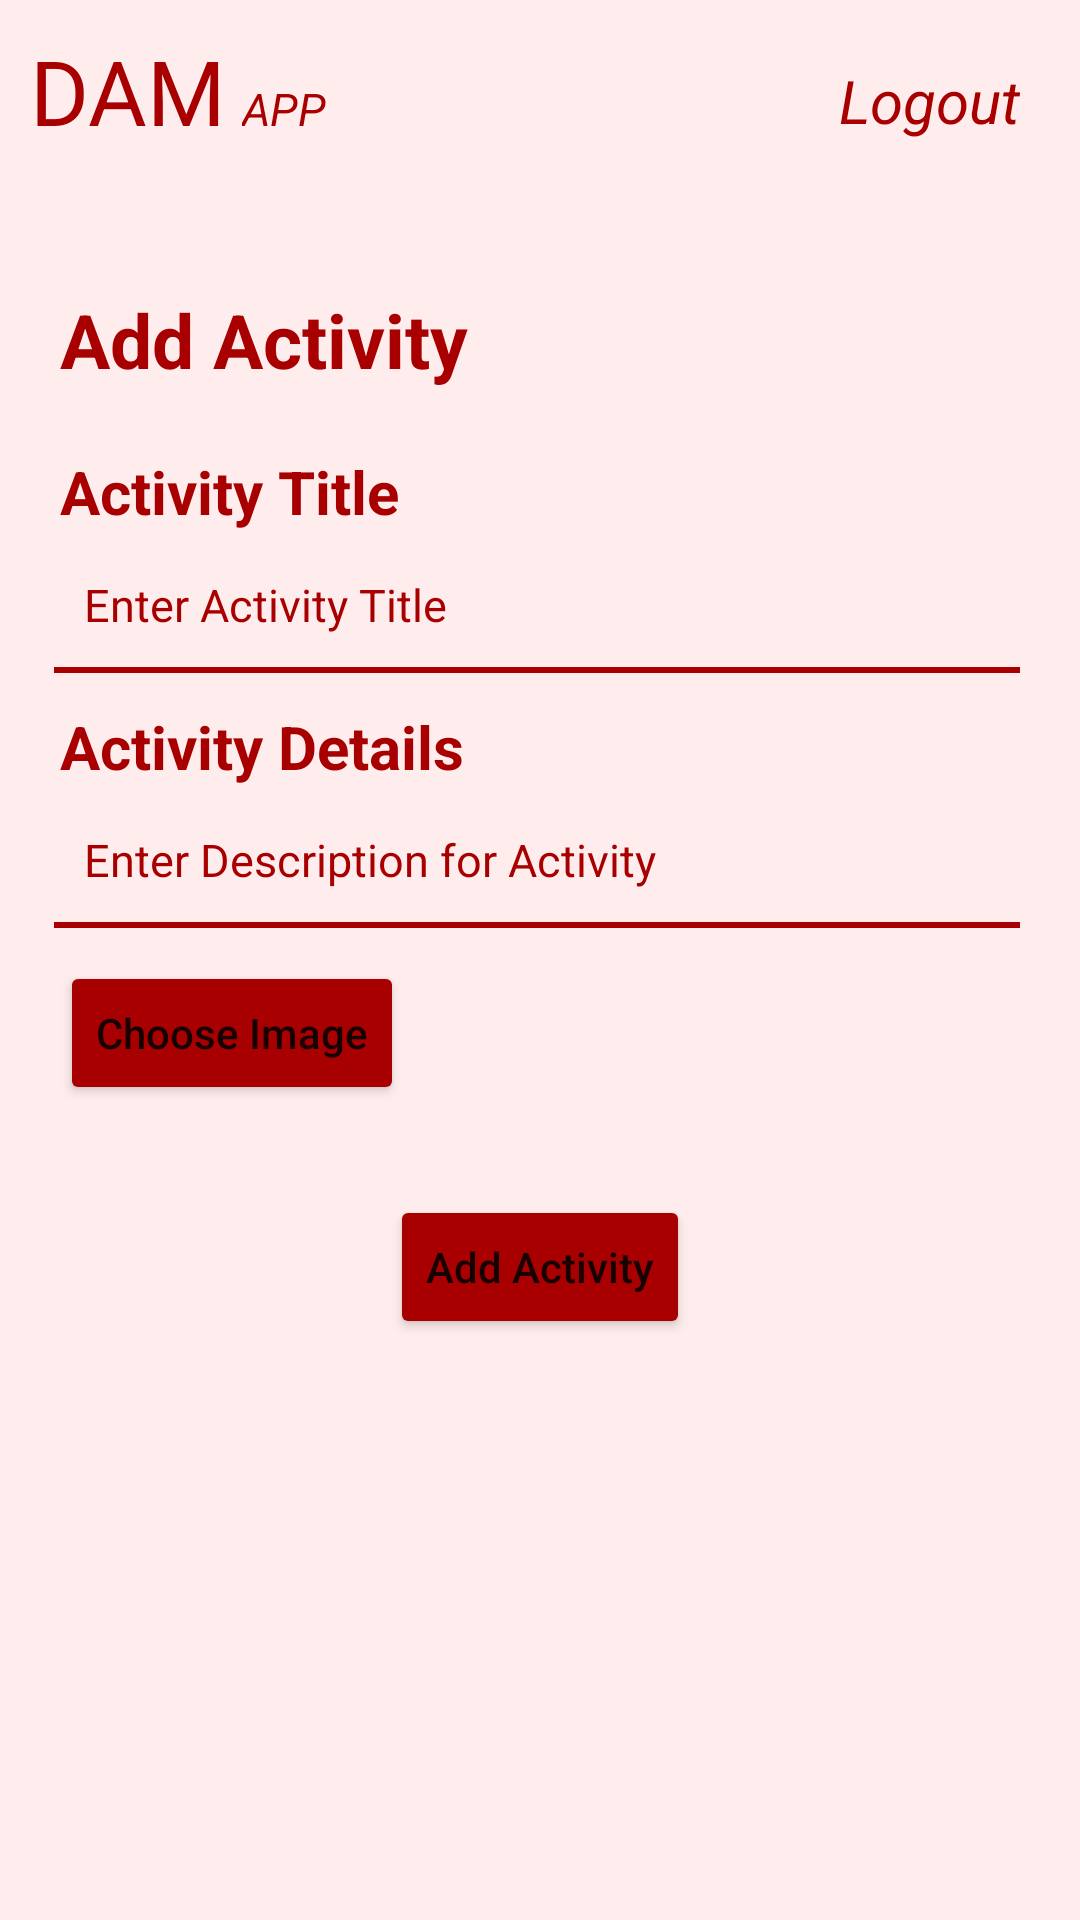

Android layout source for this screen:
<!-- AndroidManifest.xml: application theme Theme.DAMapp -->
<!-- res/layout/activity_add.xml -->
<?xml version="1.0" encoding="utf-8"?>
<RelativeLayout
    xmlns:android="http://schemas.android.com/apk/res/android"
    xmlns:app="http://schemas.android.com/apk/res-auto"
    xmlns:tools="http://schemas.android.com/tools"
    android:layout_width="match_parent"
    android:layout_height="match_parent"
    android:background="@color/background_color"
    tools:context=".AddActivity">

    <TextView
        android:id="@+id/dam_id"
        android:layout_width="wrap_content"
        android:layout_height="wrap_content"
        android:layout_marginLeft="10dp"
        android:layout_marginTop="10dp"
        android:text="@string/dam_app_txt"
        android:textColor="@color/TextColor"
        android:textSize="30dp" />

    <TextView
        android:id="@+id/app_id"
        android:layout_width="wrap_content"
        android:layout_height="wrap_content"
        android:layout_marginLeft="5dp"
        android:layout_marginTop="26dp"
        android:layout_toRightOf="@+id/dam_id"
        android:text="@string/app_txt"
        android:textColor="@color/TextColor"
        android:textSize="15dp"
        android:textStyle="italic" />
    <TextView
        android:id="@+id/logout_id"
        android:layout_width="wrap_content"
        android:layout_height="wrap_content"
        android:layout_alignParentRight="true"
        android:layout_marginTop="20dp"
        android:layout_marginRight="20dp"
        android:text="@string/logout_txt"
        android:textColor="@color/TextColor"
        android:textSize="20dp"
        android:textStyle="italic" />

    <TextView
        android:layout_width="wrap_content"
        android:layout_height="wrap_content"
        android:layout_below="@+id/app_id"
        android:layout_marginLeft="20dp"
        android:layout_marginTop="50dp"
        android:text="@string/add_activity_txt"
        android:textColor="@color/TextColor"
        android:textSize="25dp"
        android:textStyle="bold" />
    <TextView
        android:id="@+id/email_txt"
        android:layout_width="wrap_content"
        android:layout_height="wrap_content"
        android:layout_below="@id/dam_id"
        android:layout_marginLeft="20dp"
        android:layout_marginTop="100dp"
        android:text="@string/activity_title_txt"
        android:textColor="@color/TextColor"
        android:textSize="20dp"
        android:textStyle="bold" />

    <EditText
        android:id="@+id/email_edit_text"
        android:layout_width="match_parent"
        android:layout_height="48dp"
        android:layout_below="@id/email_txt"
        android:layout_marginLeft="18dp"
        android:layout_marginRight="20dp"
        android:background="@drawable/custom_edit_text"
        android:drawableBottom="@color/TextColor"
        android:hint="@string/enter_activity_title_txt"
        android:maxLength="25"
        android:paddingLeft="10dp"
        android:textColor="@color/black"
        android:textColorHint="@color/TextColor"
        android:textSize="15dp" />

    <TextView
        android:id="@+id/password_txt"
        android:layout_width="wrap_content"
        android:layout_height="wrap_content"
        android:layout_below="@id/email_edit_text"
        android:layout_marginLeft="20dp"
        android:layout_marginTop="10dp"
        android:text="@string/activity_details_txt"
        android:textColor="@color/TextColor"
        android:textSize="20dp"
        android:textStyle="bold" />

    <EditText
        android:id="@+id/password_edit_text"
        android:layout_width="match_parent"
        android:layout_height="48dp"
        android:layout_below="@id/password_txt"
        android:layout_marginLeft="18dp"
        android:layout_marginRight="20dp"
        android:background="@drawable/custom_edit_text"
        android:drawableBottom="@color/TextColor"
        android:hint="@string/enter_description_for_activity_txt"
        android:paddingLeft="10dp"
        android:textColor="@color/black"
        android:textColorHint="@color/TextColor"
        android:textSize="15dp" />

    <Button
        android:id="@+id/choose_img_btn"
        android:layout_width="wrap_content"
        android:layout_height="wrap_content"
        android:layout_below="@+id/password_edit_text"
        android:layout_marginLeft="20dp"
        android:layout_marginTop="10dp"
        android:backgroundTint="@color/TextColor"
        android:text="@string/choose_image_txt"
        android:textAllCaps="false" />

    <Button
        android:id="@+id/add_activity_btn"
        android:layout_width="wrap_content"
        android:layout_height="wrap_content"
        android:text="@string/add_activity_btn_txt"
        android:textAllCaps="false"
        android:layout_below="@+id/choose_img_btn"
        android:layout_centerInParent="true"
        android:layout_marginTop="30dp"
        android:backgroundTint="@color/TextColor"
        />

    <ImageView
        android:id="@+id/choose_img_tv"
        android:layout_width="30dp"
        android:layout_height="30dp"
        android:layout_below="@+id/password_edit_text"
        android:layout_marginLeft="10dp"
        android:layout_marginTop="20dp"
        android:layout_toRightOf="@+id/choose_img_btn" />


</RelativeLayout>
<!-- resources referenced by this layout -->
<resources>
  <color name="TextColor">#A80000</color>
  <color name="background_color">#FFEDED</color>
  <color name="black">#FF000000</color>
  <!-- drawable custom_edit_text (drawable) -->
  <?xml version="1.0" encoding="utf-8"?>
  <layer-list xmlns:android="http://schemas.android.com/apk/res/android" >
  
      <item android:bottom="1dp"
          android:left="-2dp"
          android:right="-2dp"
          android:top="-2dp">
          <shape android:shape="rectangle" >
              <stroke
                  android:width="2dp"
                  android:color="@color/TextColor" />
          </shape>
  
      </item>
  
  </layer-list>
  <string name="activity_details_txt">Activity Details</string>
  <string name="activity_title_txt">Activity Title</string>
  <string name="add_activity_btn_txt">Add Activity</string>
  <string name="add_activity_txt">Add Activity</string>
  <string name="app_txt">APP</string>
  <string name="choose_image_txt">Choose Image</string>
  <string name="dam_app_txt">DAM</string>
  <string name="enter_activity_title_txt">Enter Activity Title</string>
  <string name="enter_description_for_activity_txt">Enter Description for Activity</string>
  <string name="logout_txt">Logout</string>
  <style name="Theme.DAMapp" parent="Theme.MaterialComponents.DayNight.NoActionBar">
          
          <item name="colorPrimary">@color/purple_500</item>
          <item name="colorPrimaryVariant">@color/purple_700</item>
          <item name="colorOnPrimary">@color/white</item>
          
          <item name="colorSecondary">@color/teal_200</item>
          <item name="colorSecondaryVariant">@color/teal_700</item>
          <item name="colorOnSecondary">@color/black</item>
          
          <item name="android:statusBarColor" tools:targetApi="l">?attr/colorPrimaryVariant</item>
          
      </style>
  <color name="purple_500">#FF6200EE</color>
  <color name="purple_700">#FF3700B3</color>
  <color name="white">#FFFFFFFF</color>
  <color name="teal_200">#FF03DAC5</color>
  <color name="teal_700">#FF018786</color>
</resources>
